Run: headless pygame with SDL's dummy video driver; simulated clock (each Clock.tick advances the game by its frame time, no real sleeping); random seed 0; keys injected as events and as key.get_pressed() state; no mouse input.
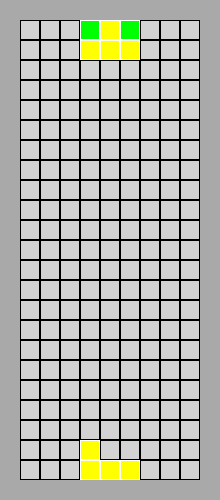
Frame 1 of 4 · flips 1–60 · no input
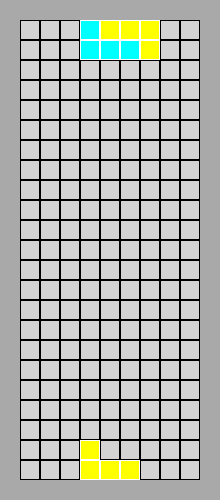
Frame 2 of 4 · flips 61–180 · tapped SPACE, RETURN · held RIGHT (→), D
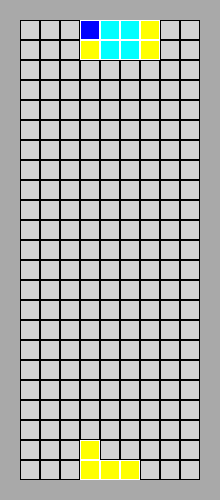
Frame 3 of 4 · flips 181–300 · held DOWN (↓), S
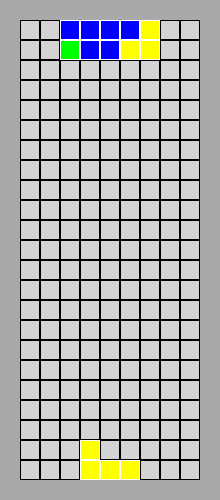
Frame 4 of 4 · flips 301–420 · held LEFT (←), A, UP (↑), W

The pygame program that drew these frames:

import pygame
import random

# Define Colors
BLACK = (0, 0, 0)
WHITE = (255, 255, 255)
GRAY = (128, 128, 128)
RED = (255, 0, 0)
BLUE = (0, 0, 255)
GREEN = (0, 255, 0)
YELLOW = (255, 255, 0)
ORANGE = (255, 165, 0)
CYAN = (0, 255, 255)

# Define shapes
SHAPES = [
    [[0, 1, 1, 1],
     [0, 0, 1, 0]],
    [[0, 0, 2, 2],
     [0, 2, 2, 0]],
    [[0, 3, 3, 0],
     [0, 0, 3, 3]],
    [[0, 4, 0, 0],
     [0, 4, 4, 4]],
    [[0, 0, 5, 0],
     [0, 5, 5, 5]],
    [[0, 6, 6],
     [0, 6, 6]],
    [[0, 7, 0, 0],
     [0, 7, 7, 7]]
]


# Define shape class
class Shape:
    def __init__(self, shape):
        self.shape = shape
        self.color = random.choice([RED, BLUE, GREEN, YELLOW, ORANGE, CYAN])
        self.x = (WINDOW_WIDTH // 2) // block_size - len(self.shape[0]) // 2
        self.y = 1

    def draw(self, screen, block_size):
        for i in range(len(self.shape)):
            for j in range(len(self.shape[0])):
                if self.shape[i][j] != 0:
                    pygame.draw.rect(screen, self.color, (self.x * block_size + j * block_size, self.y * block_size + i * block_size, block_size, block_size))
                    pygame.draw.rect(screen, 'white', (self.x * block_size + j * block_size, self.y * block_size + i * block_size, block_size, block_size), 1)

    def move_down(self):
        self.y += 1

    def move_up(self):
        self.y -= 1

    def collides_with(self, other):
        shape_width = len(self.shape[0])
        shape_height = len(self.shape)
        for i in range(shape_height):
            for j in range(shape_width):
                if self.shape[i][j] != 0:
                    x_cor, y_cor = self.x + j, self.y + i
                    if y_cor >= len(other.shape) or x_cor < 0 or x_cor >= len(other.shape[0]) \
                            or (other.shape[y_cor][x_cor] != 0):
                        return True
        return False


# Initialize Pygame
pygame.init()

# Set up window
WINDOW_WIDTH = 220
WINDOW_HEIGHT = 500
screen = pygame.display.set_mode((WINDOW_WIDTH, WINDOW_HEIGHT))
pygame.display.set_caption('Tetris')

# Set up clock
clock = pygame.time.Clock()

# Set up game variables
block_size = 20
shapes = []
current_shape = Shape(random.choice(SHAPES))

# Game loop
while True:
    # Handle events
    for event in pygame.event.get():
        if event.type == pygame.QUIT:
            pygame.quit()
            quit()

    keys = pygame.key.get_pressed()
    if keys[pygame.K_LEFT] and current_shape.x > 0:
        current_shape.x -= 1
    if keys[pygame.K_RIGHT] and current_shape.x + len(current_shape.shape[0]) < 200 / block_size:
        current_shape.x += 1

    # Move current shape down
    current_shape.move_down()

    for shape in shapes:
        if current_shape.collides_with(shape):
            current_shape.move_up()
            if current_shape.y <= 0:
                pygame.quit()
                quit()
            else:
                shapes.append(current_shape)
                current_shape = Shape(random.choice(SHAPES))
            break

    # Check if current shape has collided with another shape or reached the bottom
    if current_shape.y + len(current_shape.shape) >= 24:
        shapes.append(current_shape)
        current_shape = Shape(random.choice(SHAPES))

    # Draw current shape and all other shapes on screen
    screen.fill('dark gray')

    for x in range(1, 10):
        for y in range(1, 24):
            # First creates square with gray color. Second draws black border for square
            pygame.draw.rect(screen, 'light gray', (10 * x * 2, 10 * y * 2, 20, 20), 0)
            pygame.draw.rect(screen, 'black', (10 * x * 2, 10 * y * 2, 20, 20), 1)

    for shape in shapes:
        shape.draw(screen, block_size)

    current_shape.draw(screen, block_size)
    pygame.display.update()

    # Tick clock
    clock.tick(10)
